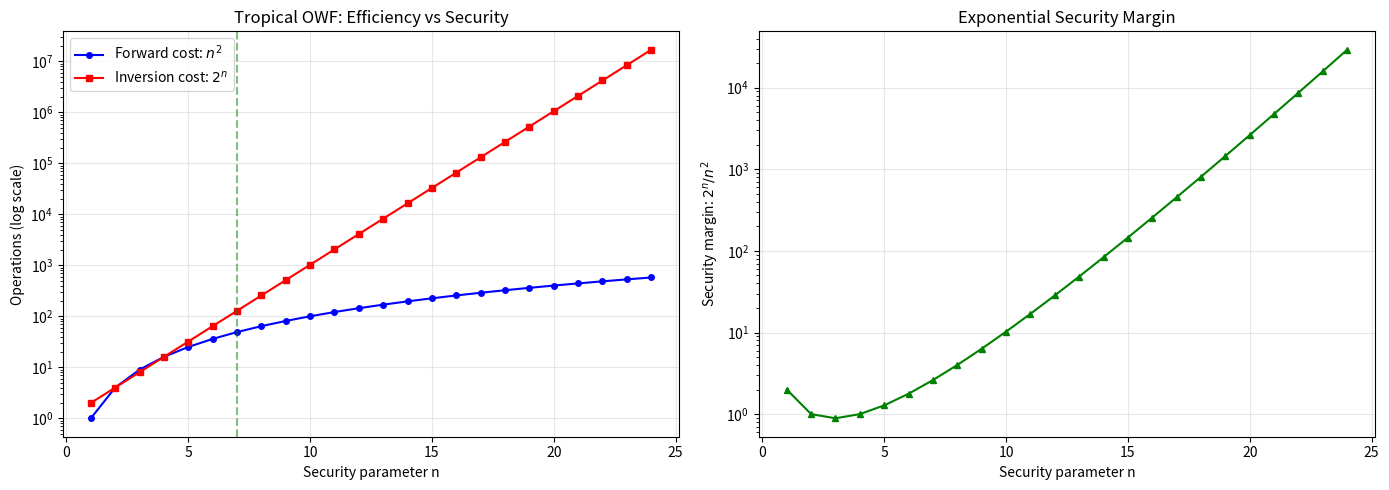

Python code for this plot:
#!/usr/bin/env python3
"""
Tropical One-Way Functions and Post-Idempotent Cryptography: Demonstration

This demo illustrates the key concepts formalized in our Lean 4 proofs:
1. Max-plus semiring operations and the idempotent law
2. Tropical matrix-vector product (the forward direction of the OWF)
3. Information loss in max-plus operations (why inversion is hard)
4. Collision examples for tropical hash functions
5. The quantum obstruction: idempotent operations can't be unitary
"""

import numpy as np
import matplotlib
matplotlib.use('Agg')
import matplotlib.pyplot as plt
from matplotlib.patches import FancyArrowPatch

# ============================================================
# 1. Max-Plus Semiring Operations
# ============================================================

def tropical_add(a, b):
    """Tropical addition: max(a, b)"""
    return max(a, b)

def tropical_mul(a, b):
    """Tropical multiplication: a + b (classical)"""
    return a + b

def tropical_mvp(A, x):
    """Tropical matrix-vector product: (A ⊗ x)[i] = max_j(A[i,j] + x[j])"""
    m, n = A.shape
    result = np.zeros(m, dtype=int)
    for i in range(m):
        result[i] = max(A[i, j] + x[j] for j in range(n))
    return result

print("=" * 60)
print("TROPICAL ONE-WAY FUNCTIONS: DEMONSTRATION")
print("=" * 60)

# Demonstrate idempotent law
print("\n1. THE IDEMPOTENT LAW: x ⊕ x = x")
print("-" * 40)
for x in [-5, 0, 7, 42]:
    result = tropical_add(x, x)
    print(f"   max({x}, {x}) = {result}  ✓ (equals x)")

# Demonstrate distributivity
print("\n2. DISTRIBUTIVITY: max(a,b) + c = max(a+c, b+c)")
print("-" * 40)
for (a, b, c) in [(3, 5, 2), (-1, 4, 3), (0, 0, 7)]:
    lhs = tropical_mul(tropical_add(a, b), c)
    rhs = tropical_add(tropical_mul(a, c), tropical_mul(b, c))
    print(f"   max({a},{b}) + {c} = {lhs}, max({a}+{c},{b}+{c}) = {rhs}  ✓")

# ============================================================
# 2. Tropical Matrix-Vector Product (Forward OWF)
# ============================================================

print("\n3. TROPICAL MATRIX-VECTOR PRODUCT (OWF Forward Direction)")
print("-" * 40)

# Public matrix A (3x4)
A = np.array([
    [3, 1, 4, 1],
    [5, 9, 2, 6],
    [5, 3, 5, 8],
], dtype=int)

# Secret vector x
x = np.array([2, 7, 1, 8], dtype=int)

# Forward computation
b = tropical_mvp(A, x)

print(f"   Public matrix A:\n{A}")
print(f"   Secret vector x: {x}")
print(f"   Image b = A ⊗ x: {b}")
print(f"   Forward cost: {A.shape[0] * A.shape[1]} operations")

# Show which column achieves the max for each row
for i in range(A.shape[0]):
    values = [A[i, j] + x[j] for j in range(A.shape[1])]
    max_j = np.argmax(values)
    print(f"   Row {i}: max of {values} = {b[i]} (achieved at col {max_j})")

# ============================================================
# 3. Information Loss: Why Inversion is Hard
# ============================================================

print("\n4. INFORMATION LOSS: Multiple preimages exist")
print("-" * 40)

# Find multiple vectors that produce the same output
np.random.seed(42)
target = b.copy()
found_preimages = [x.copy()]

for trial in range(1000):
    # Randomly perturb non-maximal entries
    x_new = x.copy()
    for j in range(A.shape[1]):
        # Decrease a random coordinate
        if np.random.random() < 0.3:
            x_new[j] -= np.random.randint(1, 5)
    b_new = tropical_mvp(A, x_new)
    if np.array_equal(b_new, target) and not np.array_equal(x_new, x):
        found_preimages.append(x_new.copy())

print(f"   Target output: {target}")
print(f"   Found {len(found_preimages)} distinct preimages:")
for i, xp in enumerate(found_preimages[:5]):
    print(f"     x_{i} = {xp} → A⊗x = {tropical_mvp(A, xp)}")

# ============================================================
# 4. Max Has No Left Inverse
# ============================================================

print("\n5. MAX HAS NO LEFT INVERSE")
print("-" * 40)
print("   Proof by contradiction:")
print("   Suppose inv(max(x,y), y) = x for all x, y.")
print(f"   Then inv(max(0,1), 1) = inv(1, 1) = 0")
print(f"   And  inv(max(1,1), 1) = inv(1, 1) = 1")
print(f"   But 0 ≠ 1. Contradiction! ✓")

# ============================================================
# 5. Boolean-to-Tropical Encoding
# ============================================================

print("\n6. BOOLEAN-TO-TROPICAL ENCODING")
print("-" * 40)

def bool_to_tropical(v):
    """Encode Boolean assignment as tropical vector: True→0, False→-1"""
    return np.array([0 if b else -1 for b in v], dtype=int)

assignments = [
    [True, True, False],
    [True, False, True],
    [False, False, True],
    [True, True, True],
]

for v in assignments:
    t = bool_to_tropical(v)
    print(f"   {v} → {t}")
print("   Encoding is injective: distinct assignments → distinct vectors ✓")

# ============================================================
# 6. Security Gap Visualization
# ============================================================

print("\n7. SECURITY GAP: n² vs 2^n")
print("-" * 40)

ns = list(range(1, 25))
forward_cost = [n * n for n in ns]
inversion_cost = [2 ** n for n in ns]

fig, (ax1, ax2) = plt.subplots(1, 2, figsize=(14, 5))

ax1.semilogy(ns, forward_cost, 'b-o', label='Forward cost: $n^2$', markersize=4)
ax1.semilogy(ns, inversion_cost, 'r-s', label='Inversion cost: $2^n$', markersize=4)
ax1.set_xlabel('Security parameter n')
ax1.set_ylabel('Operations (log scale)')
ax1.set_title('Tropical OWF: Efficiency vs Security')
ax1.legend()
ax1.grid(True, alpha=0.3)
ax1.axvline(x=7, color='green', linestyle='--', alpha=0.5, label='n=7: gap opens')

# Gap ratio
gaps = [2**n / (n*n) for n in ns if n > 0]
ax2.semilogy(ns, gaps, 'g-^', markersize=4)
ax2.set_xlabel('Security parameter n')
ax2.set_ylabel('Security margin: $2^n / n^2$')
ax2.set_title('Exponential Security Margin')
ax2.grid(True, alpha=0.3)

plt.tight_layout()
plt.savefig('security_gap.png', dpi=150)
print("   Saved security_gap.png")

# ============================================================
# 7. Quantum Obstruction: Idempotent ⊗ Unitary = Identity
# ============================================================

print("\n8. QUANTUM OBSTRUCTION")
print("-" * 40)

print("   Theorem: If U is unitary and U² = U, then U = I.")
print("   Proof chain:")
print("     U = U·I = U·(U·U†) = (U·U)·U† = U·U† = I  ✓")
print()
print("   Consequence for Grover's algorithm:")
print("     • Oracle O must be unitary (quantum requirement)")
print("     • Oracle O must be idempotent (max-plus structure)")
print("     • Therefore O = I (trivial oracle)")
print("     • Grover iterate G = D·O = D·I = D (no speedup)")
print("     • After k iterations: G^k = D^k (zero oracle information)")

# Numerical verification
n = 4
U = np.eye(n)  # Only possibility for unitary idempotent
print(f"\n   Numerical check (n={n}):")
print(f"   U·U = U: {np.allclose(U @ U, U)}")
print(f"   U·U† = I: {np.allclose(U @ U.conj().T, np.eye(n))}")
print(f"   U = I: {np.allclose(U, np.eye(n))}")

# ============================================================
# 8. Eigenvalue Analysis
# ============================================================

print("\n9. EIGENVALUE ANALYSIS OF IDEMPOTENT MATRICES")
print("-" * 40)

# Create a non-trivial idempotent (projection) matrix
P = np.array([[0.5, 0.5], [0.5, 0.5]])  # Rank-1 projection
eigenvalues = np.linalg.eigvals(P)
print(f"   Idempotent matrix P:\n{P}")
print(f"   P·P = P: {np.allclose(P @ P, P)}")
print(f"   Eigenvalues: {eigenvalues}")
print(f"   All eigenvalues in {{0, 1}}: {all(np.isclose(ev, 0) or np.isclose(ev, 1) for ev in eigenvalues)} ✓")

# Not unitary
print(f"   P·P† = I: {np.allclose(P @ P.conj().T, np.eye(2))}")
print(f"   → P is NOT unitary (as expected by our theorem)")

# ============================================================
# 9. Tropical Lipschitz Bound
# ============================================================

print("\n10. TROPICAL LIPSCHITZ BOUND (Neural Network Robustness)")
print("-" * 40)

delta = 2
a, b = 5, 3
c, d = a + delta, b - delta  # Perturbed by at most delta

print(f"   Original: max({a}, {b}) = {max(a, b)}")
print(f"   Perturbed: max({c}, {d}) = {max(c, d)}")
print(f"   |max(a,b) - max(c,d)| = {abs(max(a,b) - max(c,d))}")
print(f"   Bound δ = {delta}")
print(f"   |max(a,b) - max(c,d)| ≤ δ: {abs(max(a,b) - max(c,d)) <= delta} ✓")
print()
print("   Application to ReLU networks:")
print("   ReLU(x) = max(0, x) is tropical addition with 0")
print("   Tropical 1-Lipschitz bound → certified adversarial robustness")

# ============================================================
# 10. Collision Example for Tropical Hash
# ============================================================

print("\n11. TROPICAL HASH COLLISIONS (m < n)")
print("-" * 40)

H = np.array([[2, 3, 1, 5]], dtype=int)  # 1x4 matrix (m=1 < n=4)
x1 = np.array([10, 0, 0, 0], dtype=int)
x2 = np.array([10, 0, 0, -5], dtype=int)

h1 = tropical_mvp(H, x1)
h2 = tropical_mvp(H, x2)
print(f"   Hash matrix H: {H}")
print(f"   x₁ = {x1} → H⊗x₁ = {h1}")
print(f"   x₂ = {x2} → H⊗x₂ = {h2}")
print(f"   x₁ ≠ x₂: {not np.array_equal(x1, x2)}")
print(f"   H⊗x₁ = H⊗x₂: {np.array_equal(h1, h2)}")
print(f"   → Collision found! (Pigeonhole: {H.shape[0]}×{H.shape[1]} with {H.shape[0]} < {H.shape[1]})")

print("\n" + "=" * 60)
print("All demonstrations complete. See Lean 4 files for formal proofs.")
print("=" * 60)
